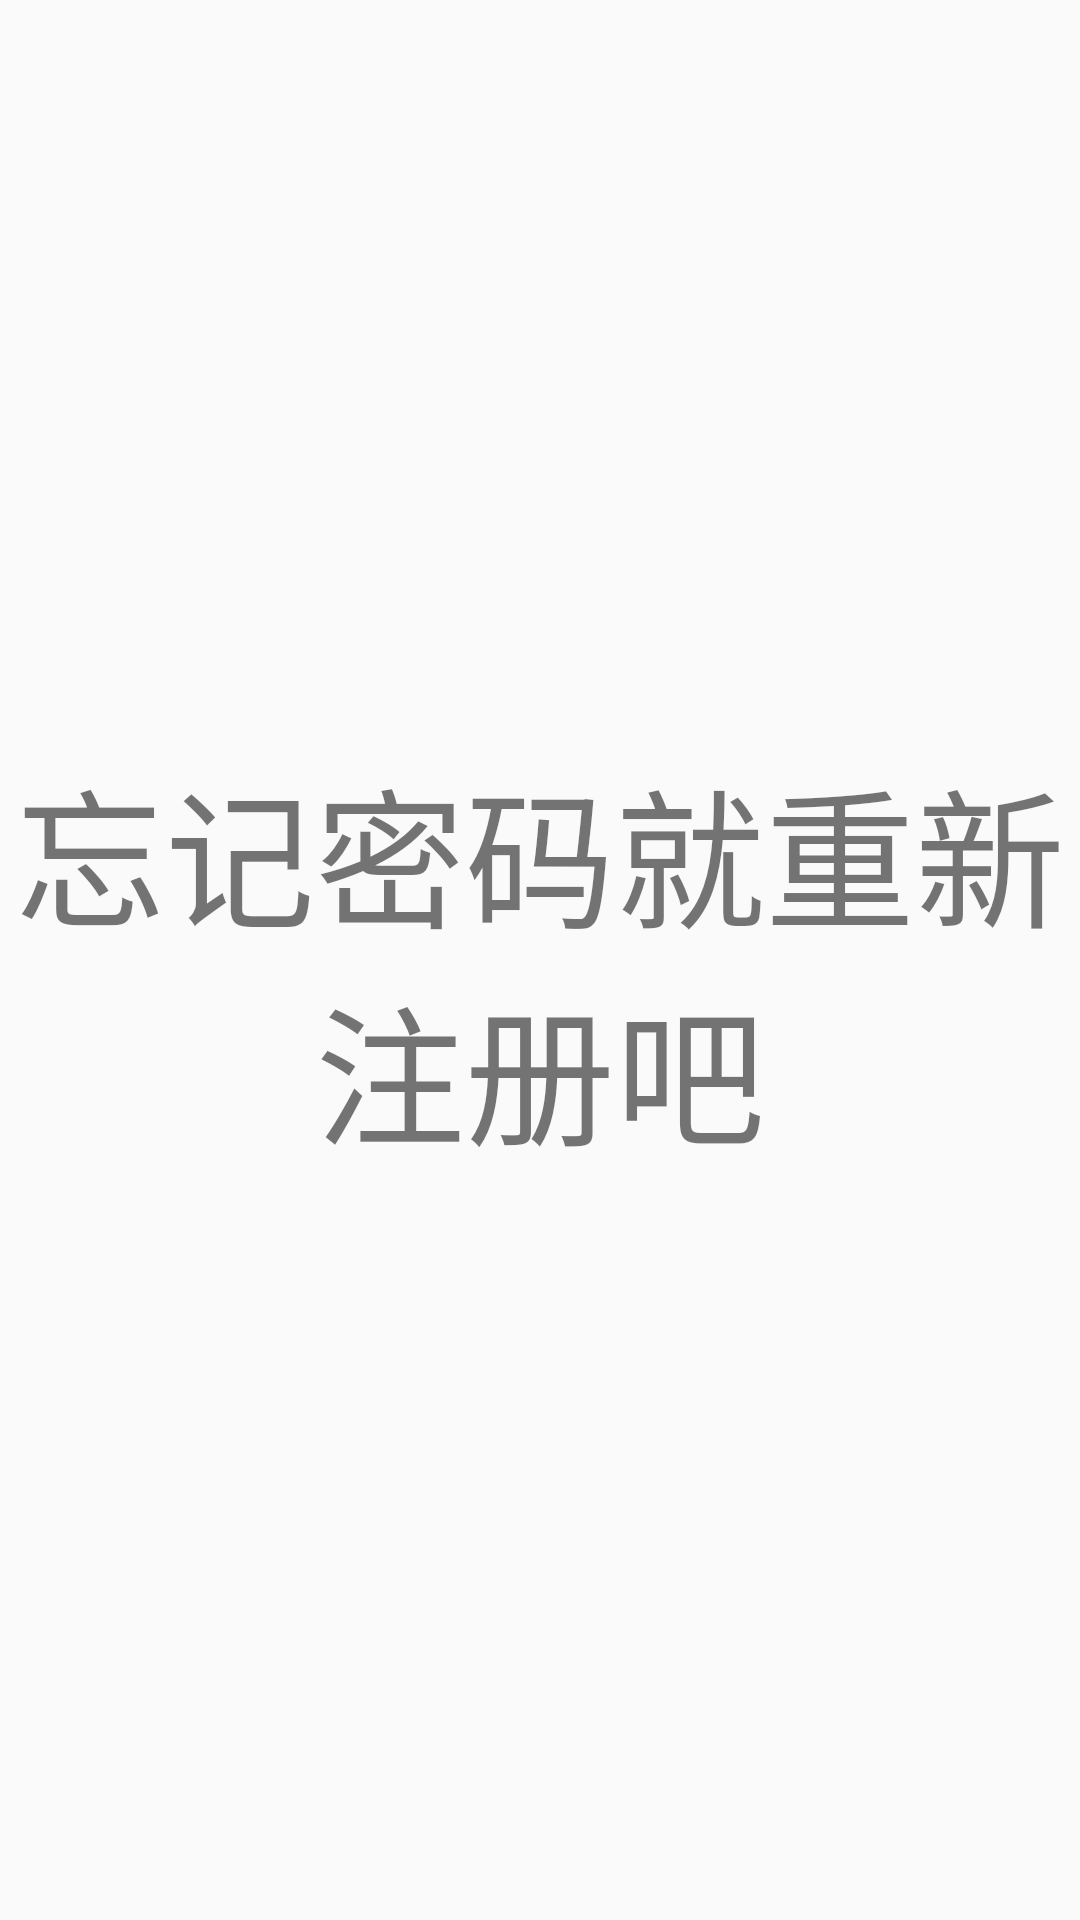

Write the Android layout XML for this screen, with the resource values it uses.
<!-- AndroidManifest.xml: application theme Theme.AppCompat.DayNight.NoActionBar -->
<!-- res/layout/activity_forgetpassword.xml -->
<?xml version="1.0" encoding="utf-8"?>
<LinearLayout xmlns:android="http://schemas.android.com/apk/res/android"
    android:orientation="vertical" android:layout_width="match_parent"
    android:layout_height="match_parent">
    <TextView
        android:gravity="center"
        android:textSize="50sp"
        android:layout_width="match_parent"
        android:text="忘记密码就重新注册吧"
        android:layout_height="match_parent" />

</LinearLayout>
<!-- resources referenced by this layout -->
<resources>

</resources>
